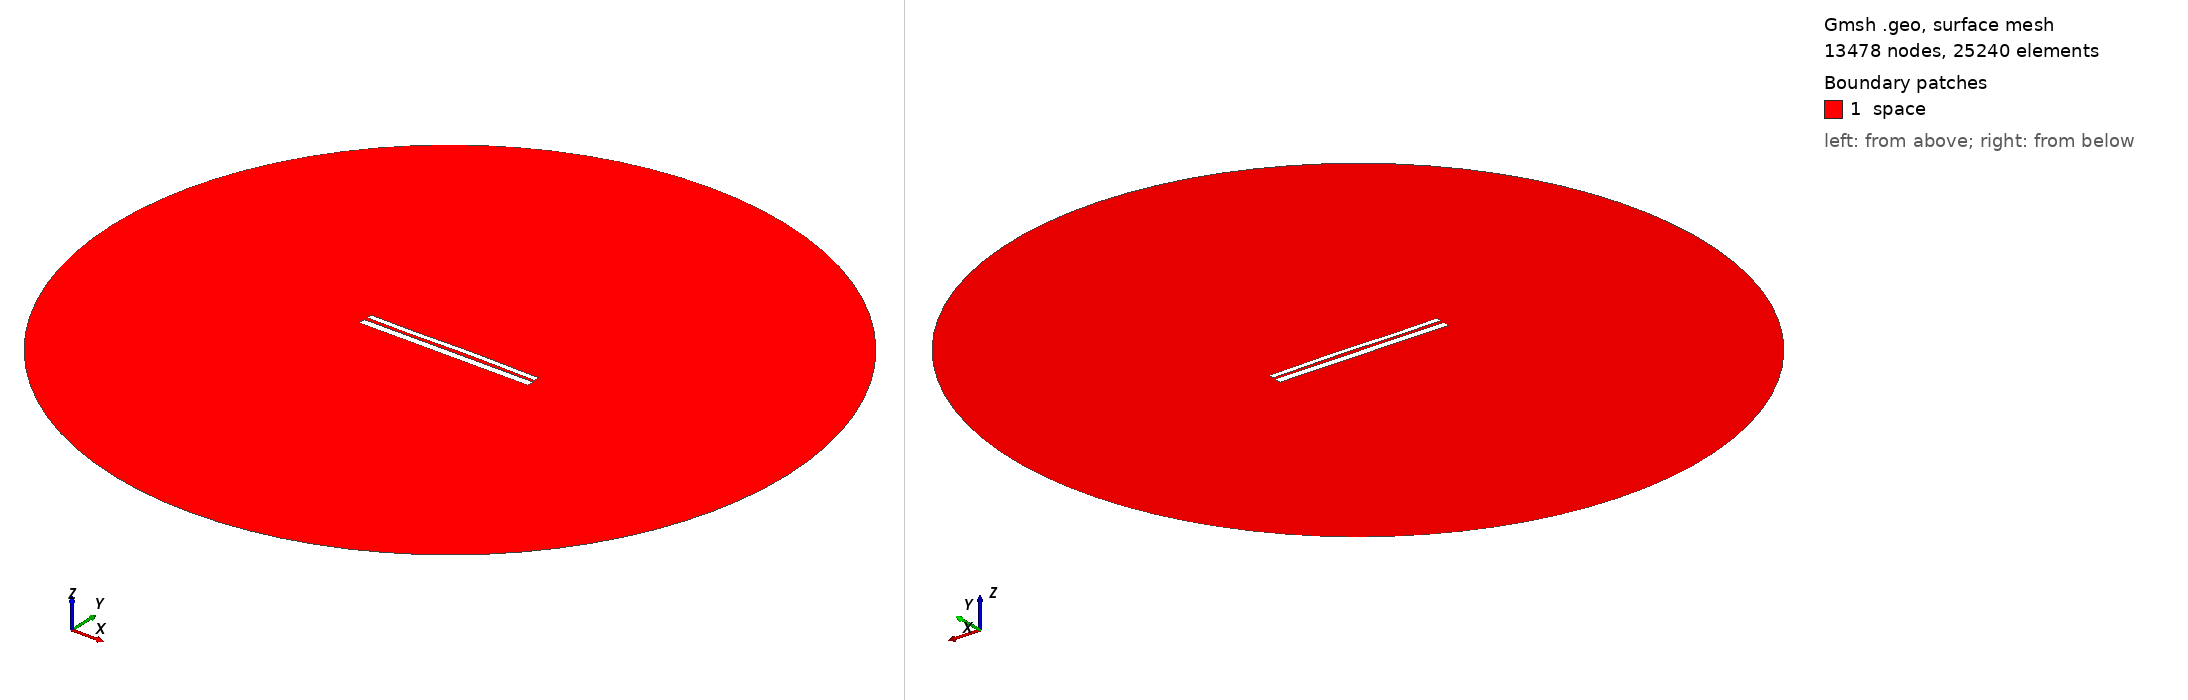

Gmsh geometry script, surface-meshed: 13478 nodes, 25240 surface elements. Boundary patches (legend numbers): 1 space. Left view from above one corner, right view from below the opposite corner. Legend entries are the model's physical surfaces. The drawing asked Gmsh for element sizes between 1% and 20% of the model's largest extent; the script's own settings can give other sizes.

=== 10077.geo (drawn) ===
//---------------------------------------
// Geometry kernel
//---------------------------------------

SetFactory("OpenCASCADE");



//---------------------------------------
// Parameters of the geometry
//---------------------------------------

// Overetch of the upper plate
overetch = 0.375;

// Distance between the plates
distance = 1.75;

// Discretization over the x axis (for the deformation)
nx = 50; 

// Length of the plate
L = 100 - overetch; 

// Number of modes
n = 4; 

// 1st mode coefficient
coeff(1) = -0.15;
beta(1) = 0.596864 * 3.1415926535 / L;

// 2nd mode coefficient
coeff(2) = 0.07499999999999998;
beta(2) = 1.49418 * 3.1415926535 / L;

// 3rd mode coefficient
coeff(3) = -0.15;
beta(3) = 2.50025 * 3.1415926535 / L;

// 4th mode coefficient
coeff(4) = -0.075;
beta(4) = 3.49999 * 3.1415926535 / L;



//---------------------------------------
// Upper plate (deformed rectangle)
//---------------------------------------

// Coordiantes of the upper plate
xmin = -50;
xmax = 50 - overetch;

// Height of the upper plate
yheight = 4 - 2 * overetch;

// Indexes of the points
UpperID[] = {};
LowerID[] = {};
LeftID[] = {};
RightID[] = {};

// Point index
p = 1;

// Horizontal edges
For i In {1:nx}
    x = xmin + (i-1)*(xmax - xmin)/(nx-1);

    y_bottom = distance / 2 + overetch;
    For j In {1:n}
        C = (Cosh(beta(j)*L) + Cos(beta(j)*L)) / (Sinh(beta(j)*L) + Sin(beta(j)*L));
        y_bottom  = y_bottom + coeff(j) * (Cosh(beta(j)*(x+50)) - Cos(beta(j)*(x+50)) - C * (Sinh(beta(j)*(x+50)) - Sin(beta(j)*(x+50))));
    EndFor

    y_top = y_bottom + yheight;

    Point(p) = {x, y_top, 0, 1.0};
    UpperID[i] = p;
    p = p + 1;

    Point(p) = {x, y_bottom, 0, 1.0};
    LowerID[i] = p;
    p = p + 1;
EndFor

// Create point lists
UpperPts[] = {}; LowerPts[] = {};
For i In {1:nx}
  UpperPts[] += {UpperID[i]};
  LowerPts[] += {LowerID[i]};
EndFor

// Build splines
Spline(1) = {UpperPts[]};
Spline(2) = {LowerPts[]};
Line(3) = {LowerPts[nx-1], UpperPts[nx-1]};
Line(4) = {LowerPts[0], UpperPts[0]};

// Build the plane surface
Curve Loop(1) = {2, 3, -1, -4};
Plane Surface(1) = {1};



//---------------------------------------
// Lower plate (rectangle)
//---------------------------------------

// Vertices
Point(1001) = {-50, -1, 0, 1.0};
Point(1002) = { 50, -1, 0, 1.0};
Point(1003) = { 50,  -5, 0, 1.0};
Point(1004) = {-50,  -5, 0, 1.0};

// Edges
Line(5) = {1001, 1002};
Line(6) = {1002, 1003};
Line(7) = {1003, 1004};
Line(8) = {1004, 1001};

// Plane surface
Line Loop(2) = {5, 6, 7, 8};
Plane Surface(2) = {2}; 



//---------------------------------------
// Outer (fictious) boundary
//---------------------------------------

// Points
Point(1005) = {0, 0, 0};       // Center
Point(1006) = {200, 0, 0};     // Start point
Point(1007) = {0, 200, 0};     // 90 degrees
Point(1008) = {-200, 0, 0};    // 180 degrees
Point(1009) = {0, -200, 0};    // 270 degrees

// Circle arcs (each needs start, center, end)
Circle(9) = {1006, 1005, 1007};
Circle(10) = {1007, 1005, 1008};
Circle(11) = {1008, 1005, 1009};
Circle(12) = {1009, 1005, 1006};

// Plane surface for the entire domain
Curve Loop(3) = {9, 10, 11, 12};
Surface(3) = {3};

// Subtract the plates from the whole domain to obtain the actual domain where we want to solve the equations
BooleanDifference{ Surface{3}; Delete; }{ Surface{1}; Surface{2}; Delete; }




//---------------------------------------
// Transfinite Lines/Curves
//---------------------------------------

// Set the number of points on the boundaries
r = 7;

// Plates
Transfinite Curve {1, 2} = 50*r Using Progression 1;
Transfinite Curve {3, 4} = 2*r Using Progression 1;
Transfinite Line {5, 7} = 50*r Using Progression 1;
Transfinite Line {6, 8} = 2*r Using Progression 1;

// Outer boundary
Transfinite Line {9, 10, 11, 12} = 20 Using Progression 1;



//---------------------------------------
// Physical groups
//---------------------------------------                

// Physical curves (boundaries)
Physical Line("force_segment", 10) = {2};
Physical Line("upper_plate", 11) = {1, 3, 4};
Physical Line("lower_plate", 12) = {5, 6, 7, 8};
Physical Line("boundary", 20) = {9, 10, 11, 12};

// Physical Surfaces
Physical Surface("space", 30) = {3};



//---------------------------------------
// 6. Generate the Mesh
//---------------------------------------

// 2D mesh generation
Mesh 2;
